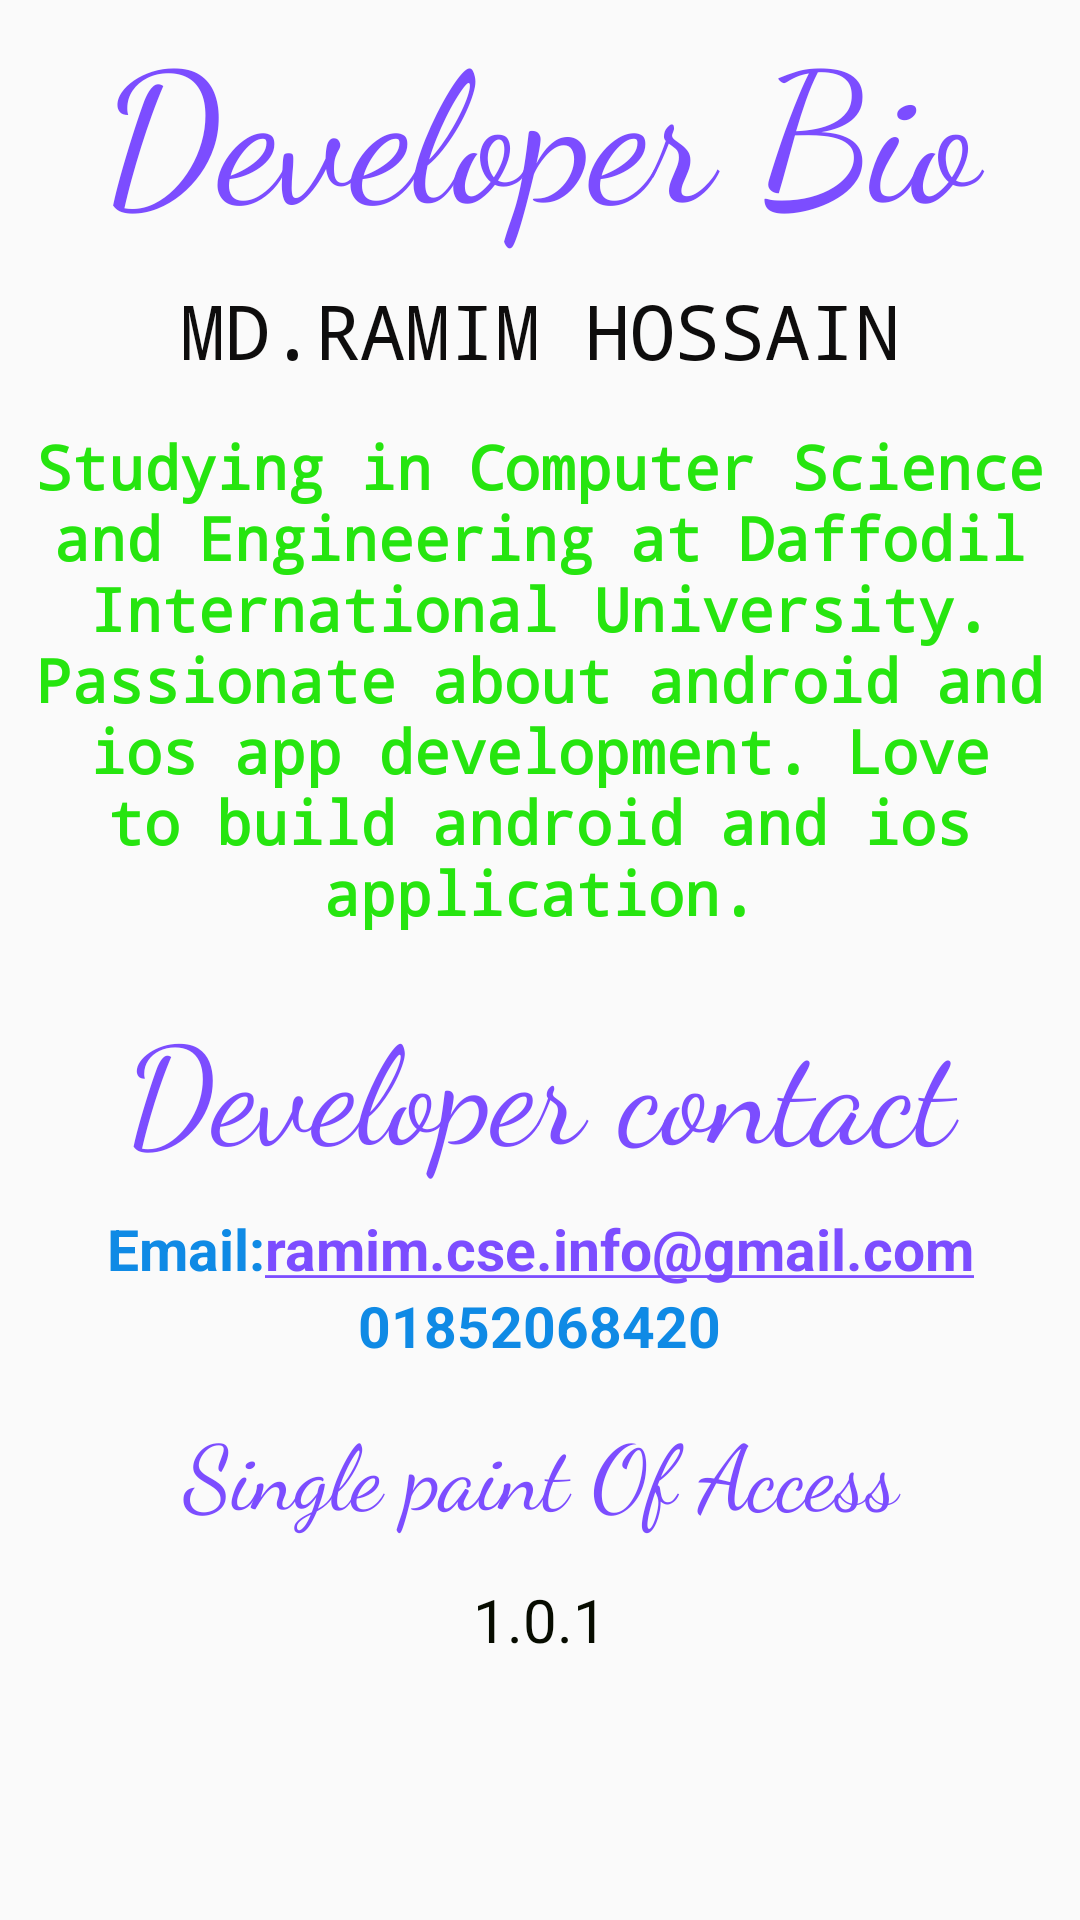

Reconstruct the res/layout file that produces this screen, plus the resources it refers to.
<!-- AndroidManifest.xml: application theme AppTheme -->
<!-- res/layout/activity_about.xml -->
<?xml version="1.0" encoding="utf-8"?>
<ScrollView xmlns:android="http://schemas.android.com/apk/res/android"
    xmlns:app="http://schemas.android.com/apk/res-auto"
    xmlns:tools="http://schemas.android.com/tools"
    android:layout_width="match_parent"
    android:layout_height="match_parent"

    tools:context="ramim.ramim.javaBook.AboutActivity">





    <LinearLayout
        android:layout_width="match_parent"
        android:orientation="vertical"
        android:layout_height="wrap_content">



        <TextView
            android:layout_width="match_parent"
            android:layout_height="wrap_content"
            android:text="Developer Bio"
            android:gravity="center"
            android:textColor="#7C4DFF"
            android:fontFamily="cursive"
            android:id="@+id/text1ID"
            android:layout_marginBottom="10dp"
            android:textSize="60dp"/>



        <TextView
            android:layout_width="match_parent"
            android:layout_height="wrap_content"
            android:fontFamily="monospace"
            android:text="MD.RAMIM HOSSAIN"
            android:textColor="#0E0D0D"
            android:gravity="center"
            android:id="@+id/text2ID"
            android:textSize="25dp"/>


        <TextView
            android:layout_marginTop="15dp"

            android:layout_width="wrap_content"
            android:gravity="center"
            android:layout_height="wrap_content"
            android:textSize="20sp"
            android:textStyle="bold"
            android:fontFamily="monospace"
            android:id="@+id/text3ID"

            android:layout_marginBottom="20dp"
            android:textColor="#26e50f"
            android:text="@string/about1"/>



        <TextView
            android:layout_width="match_parent"
            android:layout_height="wrap_content"
            android:text="Developer contact"
            android:gravity="center"
            android:textColor="#7C4DFF"
            android:id="@+id/text4ID"
            android:fontFamily="cursive"
            android:layout_marginBottom="10dp"
            android:textSize="45dp"/>


        <TextView

            android:layout_width="wrap_content"
            android:gravity="center"
            android:layout_height="wrap_content"
            android:textSize="19sp"
            android:textStyle="bold"
            android:id="@+id/text5ID"
            android:layout_gravity="center"
            android:textColor="#0f8ae5"
            android:autoLink="email"
            android:text="@string/about2" />

        <TextView

            android:layout_width="wrap_content"
            android:gravity="center"
            android:layout_height="wrap_content"
            android:textSize="19sp"
            android:textStyle="bold"
            android:id="@+id/text6ID"
            android:layout_gravity="center"
            android:textColor="#0f8ae5"
            android:autoLink="phone"
            android:text="@string/about3" />



        <TextView
            android:layout_width="match_parent"
            android:layout_height="wrap_content"
            android:textColor="#7C4DFF"
            android:text="Single paint Of Access"
            android:layout_gravity="center"
            android:gravity="center"
            android:fontFamily="cursive"
            android:id="@+id/text17ID"
            android:textSize="30dp"
            android:layout_marginTop="15dp"/>


        <TextView
            android:layout_width="match_parent"
            android:layout_height="wrap_content"
            android:textColor="#070C00"
            android:text="1.0.1"
            android:layout_gravity="center"
            android:gravity="center"
            android:textSize="20dp"
            android:id="@+id/text8ID"
            android:layout_marginTop="15dp"/>

    </LinearLayout>




</ScrollView>
<!-- resources referenced by this layout -->
<resources>
  <string name="about1">Studying in Computer Science and Engineering at Daffodil International University. Passionate about android  and ios app development. Love to build android and ios application.</string>
  <string name="about2">Email:ramim.cse.info@gmail.com</string>
  <string name="about3">01852068420</string>
  <style name="AppTheme" parent="Theme.AppCompat.Light.NoActionBar">
          
          <item name="colorPrimary">@color/colorPrimary</item>
          <item name="colorPrimaryDark">@color/colorPrimaryDark</item>
          <item name="colorAccent">@color/colorAccent</item>
      </style>
  <color name="colorPrimary">#ffc107</color>
  <color name="colorPrimaryDark">#212121</color>
  <color name="colorAccent">#7c4dff</color>
</resources>
